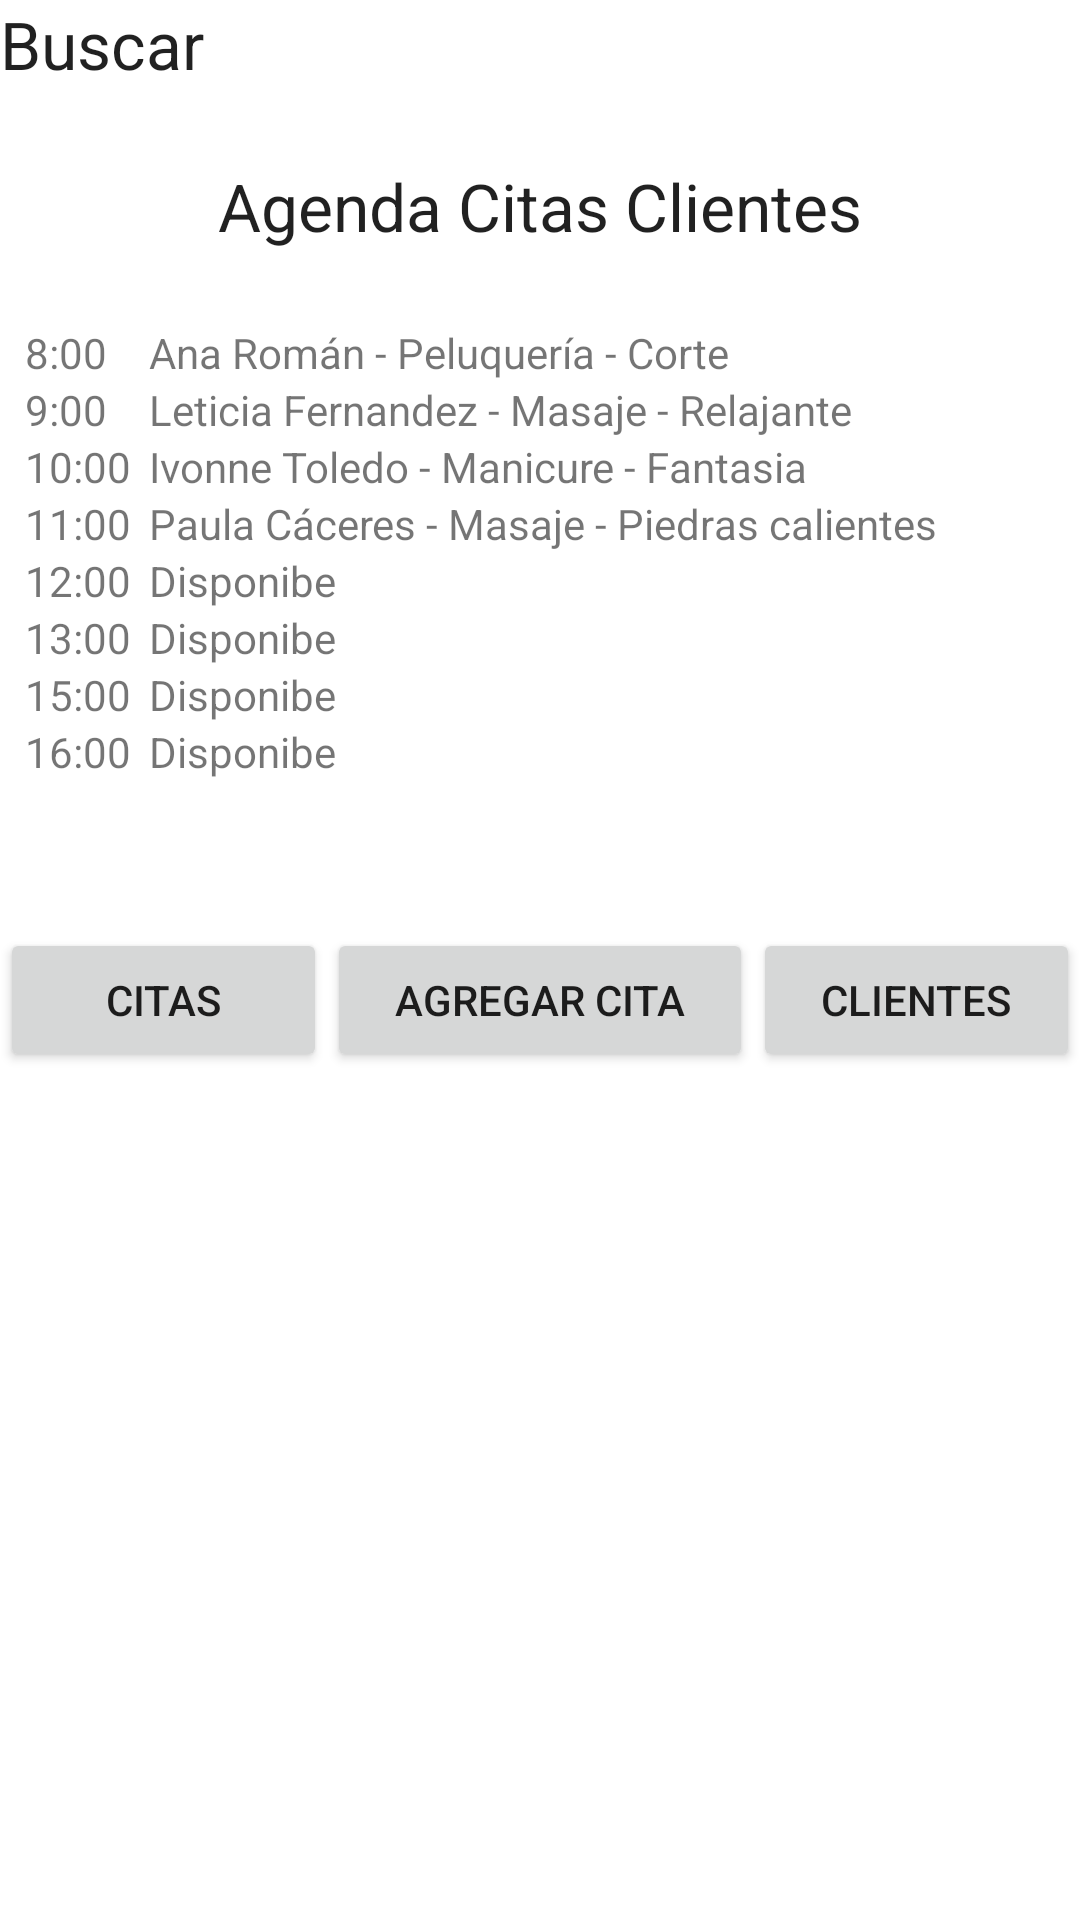

Android layout source for this screen:
<!-- AndroidManifest.xml: application theme Theme.MYsalon -->
<!-- res/layout/activity_main.xml -->
<?xml version="1.0" encoding="utf-8"?>
<androidx.constraintlayout.widget.ConstraintLayout xmlns:android="http://schemas.android.com/apk/res/android"
    xmlns:app="http://schemas.android.com/apk/res-auto"
    xmlns:tools="http://schemas.android.com/tools"
    android:layout_width="match_parent"
    android:layout_height="match_parent"
    tools:context=".MainActivity">

    <LinearLayout
        android:layout_width="match_parent"
        android:layout_height="match_parent"
        android:orientation="vertical"
        app:layout_constraintEnd_toEndOf="parent"
        app:layout_constraintStart_toStartOf="parent"
        app:layout_constraintTop_toTopOf="parent">

        <LinearLayout
            android:layout_width="match_parent"
            android:layout_height="wrap_content"
            android:orientation="horizontal">

            <TextView
                android:id="@+id/textView18"
                android:layout_width="wrap_content"
                android:layout_height="wrap_content"
                android:layout_marginBottom="12pt"
                android:layout_weight="1"
                android:text="Buscar"
                android:textAppearance="@style/TextAppearance.AppCompat.Large" />

        </LinearLayout>

        <LinearLayout
            android:layout_width="match_parent"
            android:layout_height="wrap_content"
            android:layout_marginBottom="12pt"
            android:orientation="vertical">

            <TextView
                android:id="@+id/textView26"
                android:layout_width="match_parent"
                android:layout_height="wrap_content"
                android:text="Agenda Citas Clientes"
                android:textAlignment="center"
                android:textAppearance="@style/TextAppearance.AppCompat.Large" />

        </LinearLayout>

        <LinearLayout
            android:layout_width="match_parent"
            android:layout_height="wrap_content"
            android:layout_marginLeft="4pt"
            android:orientation="vertical">

            <LinearLayout
                android:layout_width="match_parent"
                android:layout_height="match_parent"
                android:layout_weight="1"
                android:orientation="horizontal">

                <TextView
                    android:id="@+id/textView4"
                    android:layout_width="20pt"
                    android:layout_height="wrap_content"
                    android:text="8:00" />

                <TextView
                    android:id="@+id/activity_main_agenta_Citas_tv_Cliente1"
                    android:layout_width="wrap_content"
                    android:layout_height="wrap_content"
                    android:layout_weight="1"
                    android:text="Ana Román - Peluquería - Corte" />

            </LinearLayout>

            <LinearLayout
                android:layout_width="match_parent"
                android:layout_height="match_parent"
                android:layout_weight="1"
                android:orientation="horizontal">

                <TextView
                    android:id="@+id/textView4"
                    android:layout_width="20pt"
                    android:layout_height="wrap_content"
                    android:text="9:00" />

                <TextView
                    android:id="@+id/textView5"
                    android:layout_width="wrap_content"
                    android:layout_height="wrap_content"
                    android:layout_weight="1"
                    android:text="Leticia Fernandez - Masaje - Relajante" />

            </LinearLayout>

            <LinearLayout
                android:layout_width="match_parent"
                android:layout_height="match_parent"
                android:layout_weight="1"
                android:orientation="horizontal">

                <TextView
                    android:id="@+id/textView4"
                    android:layout_width="20pt"
                    android:layout_height="wrap_content"
                    android:text="10:00" />

                <TextView
                    android:id="@+id/textView5"
                    android:layout_width="wrap_content"
                    android:layout_height="wrap_content"
                    android:layout_weight="1"
                    android:text="Ivonne Toledo - Manicure - Fantasia" />

            </LinearLayout>

            <LinearLayout
                android:layout_width="match_parent"
                android:layout_height="match_parent"
                android:layout_weight="1"
                android:orientation="horizontal">

                <TextView
                    android:id="@+id/textView4"
                    android:layout_width="20pt"
                    android:layout_height="wrap_content"
                    android:text="11:00" />

                <TextView
                    android:id="@+id/textView5"
                    android:layout_width="wrap_content"
                    android:layout_height="wrap_content"
                    android:layout_weight="1"
                    android:text="Paula Cáceres - Masaje - Piedras calientes" />

            </LinearLayout>

            <LinearLayout
                android:layout_width="match_parent"
                android:layout_height="match_parent"
                android:layout_weight="1"
                android:orientation="horizontal">

                <TextView
                    android:id="@+id/textView4"
                    android:layout_width="20pt"
                    android:layout_height="wrap_content"
                    android:text="12:00" />

                <TextView
                    android:id="@+id/textView5"
                    android:layout_width="wrap_content"
                    android:layout_height="wrap_content"
                    android:layout_weight="1"
                    android:text="Disponibe" />

            </LinearLayout>

            <LinearLayout
                android:layout_width="match_parent"
                android:layout_height="match_parent"
                android:layout_weight="1"
                android:orientation="horizontal">

                <TextView
                    android:id="@+id/textView4"
                    android:layout_width="20pt"
                    android:layout_height="wrap_content"
                    android:text="13:00" />

                <TextView
                    android:id="@+id/textView5"
                    android:layout_width="wrap_content"
                    android:layout_height="wrap_content"
                    android:layout_weight="1"
                    android:text="Disponibe" />

            </LinearLayout>

            <LinearLayout
                android:layout_width="match_parent"
                android:layout_height="match_parent"
                android:layout_weight="1"
                android:orientation="horizontal">

                <TextView
                    android:id="@+id/textView4"
                    android:layout_width="20pt"
                    android:layout_height="wrap_content"
                    android:text="15:00" />

                <TextView
                    android:id="@+id/textView5"
                    android:layout_width="wrap_content"
                    android:layout_height="wrap_content"
                    android:layout_weight="1"
                    android:text="Disponibe" />

            </LinearLayout>

            <LinearLayout
                android:layout_width="match_parent"
                android:layout_height="match_parent"
                android:orientation="horizontal">

                <TextView
                    android:id="@+id/textView4"
                    android:layout_width="20pt"
                    android:layout_height="wrap_content"
                    android:text="16:00" />

                <TextView
                    android:id="@+id/textView5"
                    android:layout_width="wrap_content"
                    android:layout_height="wrap_content"
                    android:layout_weight="1"
                    android:text="Disponibe" />

            </LinearLayout>
        </LinearLayout>

        <LinearLayout
            android:layout_width="match_parent"
            android:layout_height="match_parent"
            android:layout_marginTop="24pt"
            android:orientation="horizontal">

            <Button
                android:id="@+id/activity_main_btn_citas"
                android:layout_width="wrap_content"
                android:layout_height="wrap_content"
                android:layout_weight="1"
                android:text="Citas" />

            <Button
                android:id="@+id/activity_main_btn_agregar"
                android:layout_width="wrap_content"
                android:layout_height="wrap_content"
                android:layout_weight="1"
                android:text="Agregar Cita" />

            <Button
                android:id="@+id/activity_main_btn_clientes"
                android:layout_width="wrap_content"
                android:layout_height="wrap_content"
                android:layout_weight="1"
                android:text="Clientes" />
        </LinearLayout>

    </LinearLayout>
</androidx.constraintlayout.widget.ConstraintLayout>
<!-- resources referenced by this layout -->
<resources>
  <style name="Theme.MYsalon" parent="Theme.MaterialComponents.DayNight.DarkActionBar">
          
          <item name="colorPrimary">@color/purple_500</item>
          <item name="colorPrimaryVariant">@color/purple_700</item>
          <item name="colorOnPrimary">@color/white</item>
          
          <item name="colorSecondary">@color/teal_200</item>
          <item name="colorSecondaryVariant">@color/teal_700</item>
          <item name="colorOnSecondary">@color/black</item>
          
          <item name="android:statusBarColor" tools:targetApi="l">?attr/colorPrimaryVariant</item>
          
      </style>
  <!-- not gathered from this repository: default colours our renderer supplied (Android Studio template values) -->
  <color name="purple_500">#FF6200EE</color>
  <color name="purple_700">#FF3700B3</color>
  <color name="teal_200">#FF03DAC5</color>
  <color name="teal_700">#FF018786</color>
  <color name="black">#FF000000</color>
  <color name="white">#FFFFFFFF</color>
</resources>
